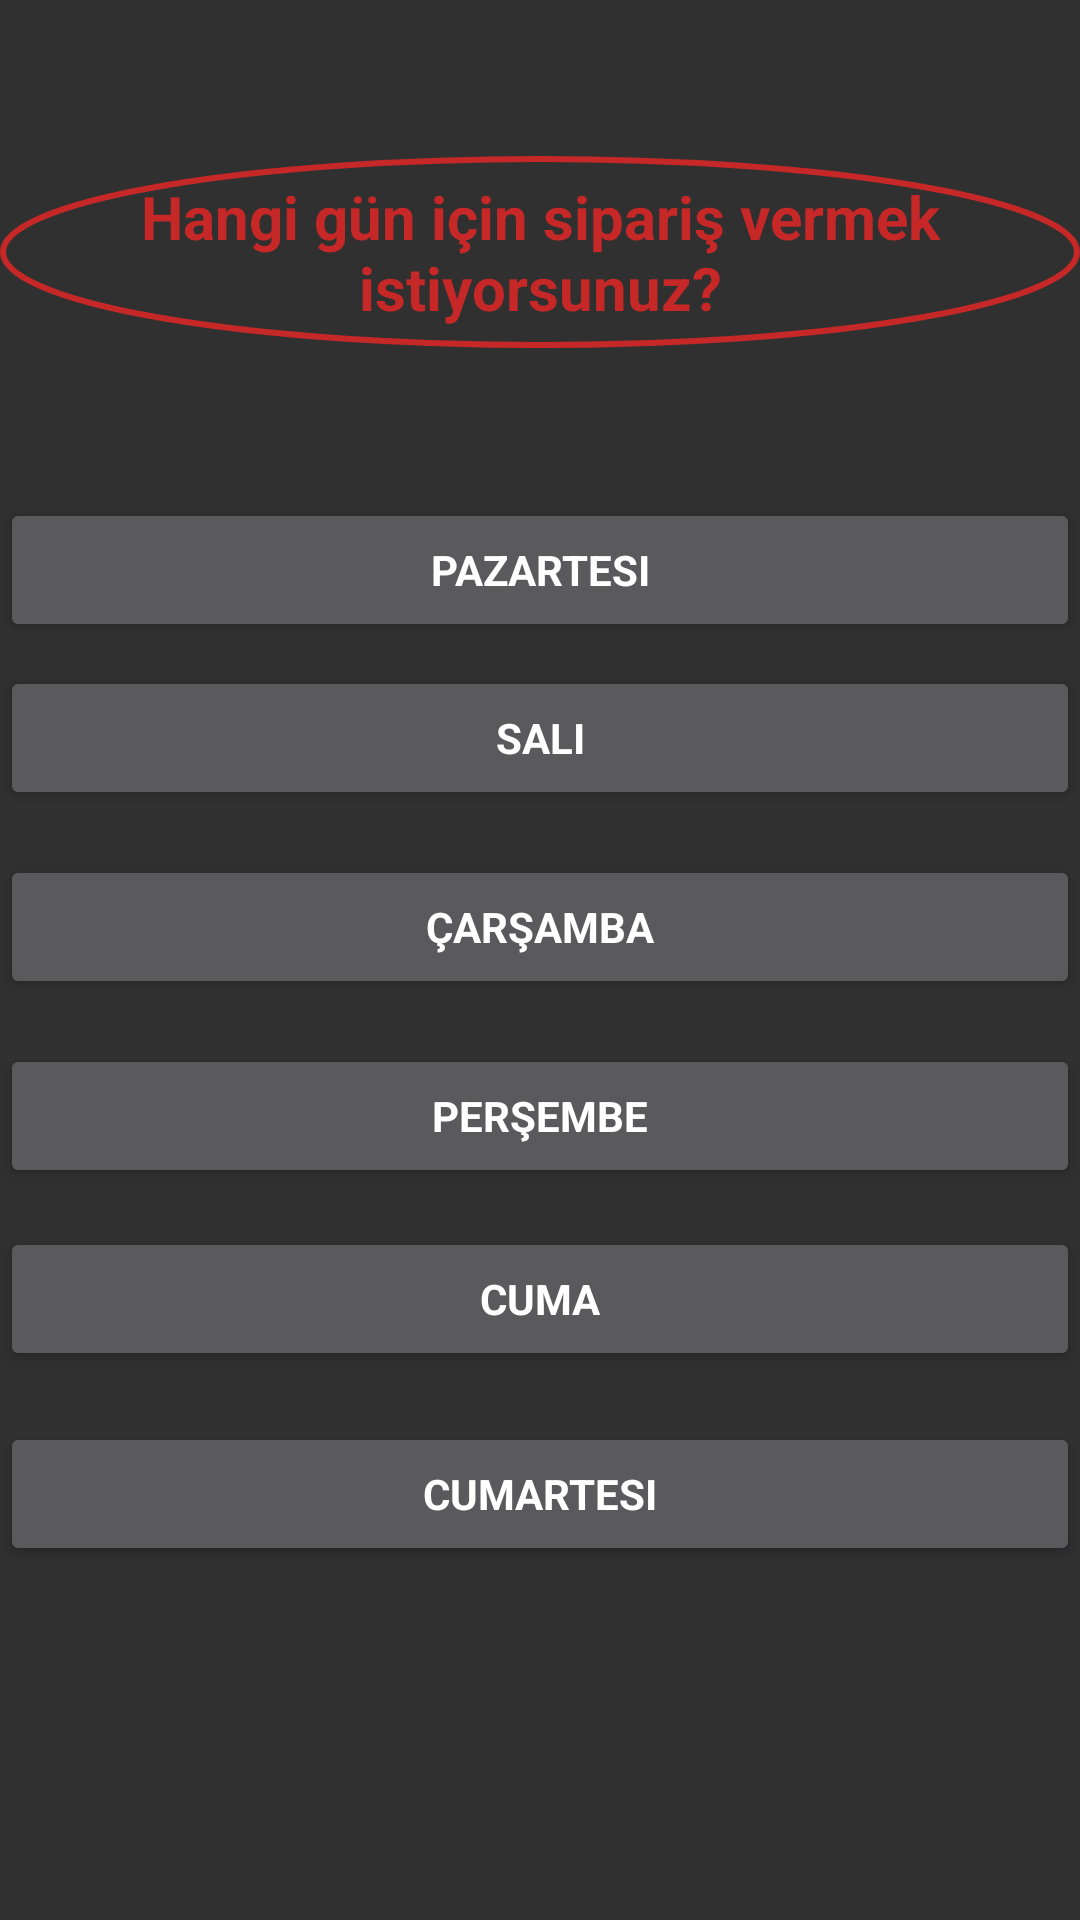

Here is an Android app screen rendered from its layout file. Give the layout XML and the strings, colors and styles it references.
<!-- AndroidManifest.xml: application theme Theme.AppCompat.NoActionBar -->
<!-- res/layout/fragment_day.xml -->
<?xml version="1.0" encoding="utf-8"?>
<androidx.constraintlayout.widget.ConstraintLayout xmlns:android="http://schemas.android.com/apk/res/android"
    xmlns:app="http://schemas.android.com/apk/res-auto"
    xmlns:tools="http://schemas.android.com/tools"
    android:layout_width="match_parent"
    android:layout_height="match_parent"
    tools:context=".ui.DayFragment">


    <Button
        android:id="@+id/saturday"
        android:layout_width="0dp"
        android:layout_height="wrap_content"
        android:layout_marginTop="17dp"
        android:textStyle="bold"
        android:fontFamily="sans-serif"
        android:text="Cumartesi"
        app:layout_constraintEnd_toEndOf="parent"
        app:layout_constraintHorizontal_bias="0.0"
        app:layout_constraintStart_toStartOf="parent"
        app:layout_constraintTop_toBottomOf="@+id/friday" />

    <Button
        android:id="@+id/wednesdayButton"
        android:layout_width="0dp"
        android:fontFamily="sans-serif"
        android:textStyle="bold"
        android:layout_height="wrap_content"
        android:layout_marginTop="15dp"
        android:text="Çarşamba"
        app:layout_constraintEnd_toEndOf="parent"
        app:layout_constraintStart_toStartOf="parent"
        app:layout_constraintTop_toBottomOf="@+id/tuesdayButton" />

    <Button
        android:id="@+id/button3"
        android:layout_width="0dp"
        android:fontFamily="sans-serif"
        android:layout_height="wrap_content"
        android:layout_marginTop="15dp"
        android:textStyle="bold"
        android:text="Perşembe"
        app:layout_constraintEnd_toEndOf="parent"
        app:layout_constraintStart_toStartOf="parent"
        app:layout_constraintTop_toBottomOf="@+id/wednesdayButton" />

    <Button
        android:id="@+id/friday"
        android:layout_width="0dp"
        android:layout_height="wrap_content"
        android:layout_marginTop="13dp"
        android:text="Cuma"
        android:fontFamily="sans-serif"
        android:textStyle="bold"
        app:layout_constraintEnd_toEndOf="parent"
        app:layout_constraintStart_toStartOf="parent"
        app:layout_constraintTop_toBottomOf="@+id/button3" />

    <Button
        android:id="@+id/button7"
        android:layout_width="0dp"
        android:layout_height="wrap_content"
        android:layout_marginTop="166dp"
        android:text="Pazartesi"
        android:fontFamily="sans-serif"
        android:textStyle="bold"
        app:layout_constraintEnd_toEndOf="parent"
        app:layout_constraintStart_toStartOf="parent"
        app:layout_constraintTop_toTopOf="parent" />

    <Button
        android:id="@+id/tuesdayButton"
        android:layout_width="0dp"
        android:layout_height="wrap_content"
        android:layout_marginTop="8dp"
        android:text="Salı"
        android:fontFamily="sans-serif"
        android:textStyle="bold"
        app:layout_constraintEnd_toEndOf="parent"
        app:layout_constraintHorizontal_bias="0.0"
        app:layout_constraintStart_toStartOf="parent"
        app:layout_constraintTop_toBottomOf="@+id/button7" />

    <TextView
        android:id="@+id/textView"
        android:layout_width="match_parent"
        android:layout_height="64dp"
        android:layout_marginTop="52dp"
        android:gravity="center"
        android:fontFamily="sans-serif"
        android:background="@drawable/cerceve"
        android:text="Hangi gün için sipariş vermek istiyorsunuz?"
        android:textColor="@color/red"
        android:textSize="20sp"
        android:textStyle="bold"
        app:layout_constraintEnd_toEndOf="parent"
        app:layout_constraintStart_toStartOf="parent"
        app:layout_constraintTop_toTopOf="parent" />
</androidx.constraintlayout.widget.ConstraintLayout>
<!-- resources referenced by this layout -->
<resources>
  <color name="red">#c62828</color>
  <!-- drawable cerceve (drawable) -->
  <?xml version="1.0" encoding="utf-8"?>
  <shape
  
      xmlns:android="http://schemas.android.com/apk/res/android"
      android:shape="oval"
  >
  
      <stroke
          android:color="@color/red"
          android:width="2dp"
          >
  
      </stroke>
  
  
  </shape>
</resources>
